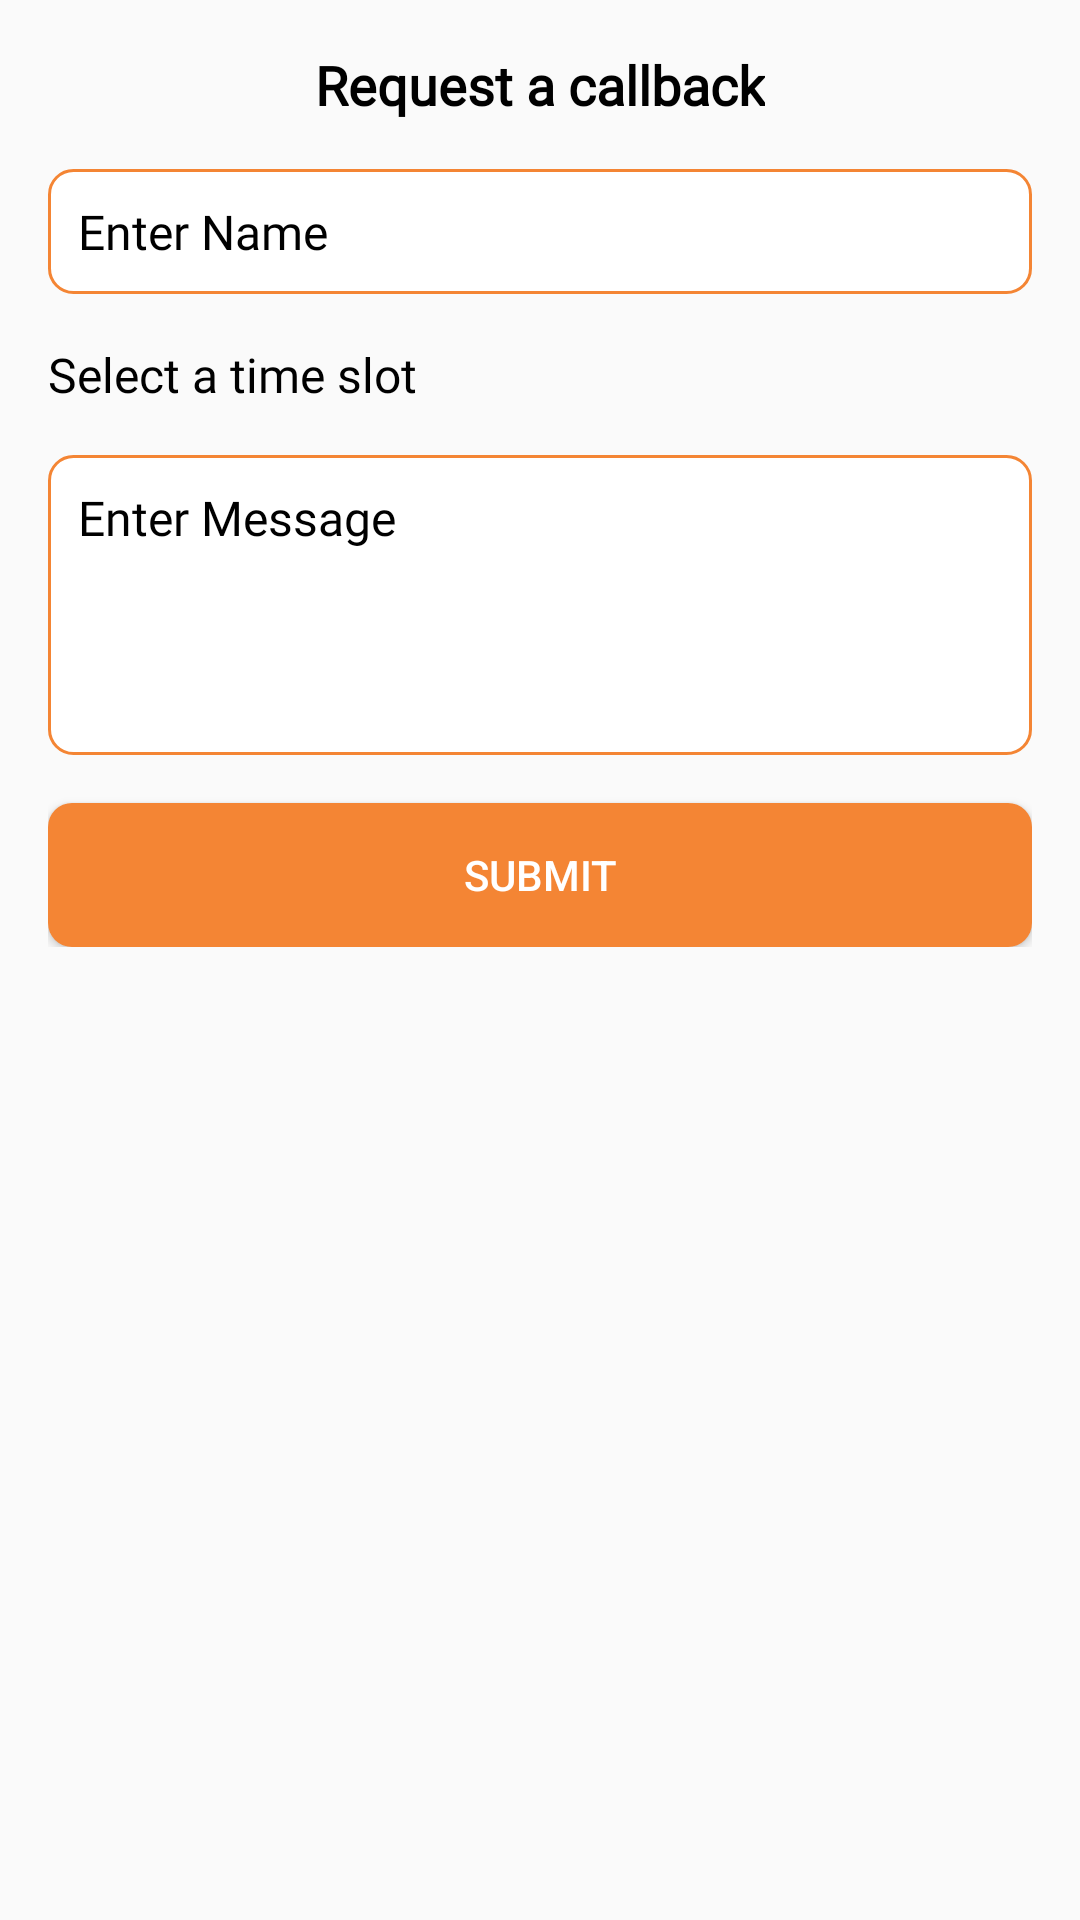

Reconstruct the res/layout file that produces this screen, plus the resources it refers to.
<!-- AndroidManifest.xml: application theme Theme.Iastro -->
<!-- res/layout/dialog_form.xml -->
<layout xmlns:android="http://schemas.android.com/apk/res/android"
    xmlns:app="http://schemas.android.com/apk/res-auto"
    xmlns:tools="http://schemas.android.com/tools">

    <androidx.constraintlayout.widget.ConstraintLayout
        android:layout_width="match_parent"
        android:layout_height="match_parent"
        android:background="@drawable/rounded_background"
        android:padding="16dp">

        
        <ScrollView
            android:layout_width="match_parent"
            android:layout_height="match_parent"
            app:layout_constraintBottom_toBottomOf="parent"
            app:layout_constraintTop_toTopOf="parent">

            <androidx.constraintlayout.widget.ConstraintLayout
                android:layout_width="match_parent"
                android:layout_height="wrap_content">

                

                <androidx.constraintlayout.widget.ConstraintLayout
                    android:id="@+id/clForm"
                    android:layout_width="match_parent"
                    android:layout_height="wrap_content"
                    android:visibility="visible"
                    app:layout_constraintBottom_toBottomOf="parent"
                    app:layout_constraintEnd_toEndOf="parent"
                    app:layout_constraintStart_toStartOf="parent"
                    app:layout_constraintTop_toTopOf="parent">

                    <TextView
                        android:id="@+id/tvFormTitle"
                        android:layout_width="wrap_content"
                        android:layout_height="wrap_content"
                        android:fontFamily="@font/philosopher_regular"
                        android:text="Request a callback"
                        android:textColor="@color/black"
                        android:textSize="18sp"
                        android:textStyle="bold"
                        app:layout_constraintEnd_toEndOf="parent"
                        app:layout_constraintStart_toStartOf="parent"
                        app:layout_constraintTop_toTopOf="parent" />

                    <EditText
                        android:id="@+id/etName"
                        android:layout_width="0dp"
                        android:layout_height="wrap_content"
                        android:layout_marginTop="16dp"
                        android:background="@drawable/edit_text_background"
                        android:fontFamily="@font/poppins_regular"
                        android:hint="Enter Name"
                        android:inputType="text"
                        android:padding="10dp"
                        android:textColorHint="@color/black"
                        android:textSize="16sp"
                        app:layout_constraintEnd_toEndOf="parent"
                        app:layout_constraintStart_toStartOf="parent"
                        app:layout_constraintTop_toBottomOf="@+id/tvFormTitle" />

                    
                    <TextView
                        android:id="@+id/tvTimeSlotTitle"
                        android:layout_width="wrap_content"
                        android:layout_height="wrap_content"
                        android:layout_marginTop="16dp"
                        android:fontFamily="@font/poppins_regular"
                        android:text="Select a time slot"
                        android:textColor="@color/black"
                        android:textSize="16sp"
                        app:layout_constraintStart_toStartOf="parent"
                        app:layout_constraintTop_toBottomOf="@+id/etName" />

                    
                    <androidx.recyclerview.widget.RecyclerView
                        android:id="@+id/rvTimeSlots"
                        android:layout_width="match_parent"
                        android:layout_height="wrap_content"
                        android:orientation="horizontal"
                        app:layout_constraintEnd_toEndOf="parent"
                        app:layout_constraintStart_toStartOf="parent"
                        app:layout_constraintTop_toBottomOf="@+id/tvTimeSlotTitle"
                        tools:listitem="@layout/item_time_slot" />

                    <EditText
                        android:id="@+id/etMessage"
                        android:layout_width="0dp"
                        android:layout_height="wrap_content"
                        android:layout_marginTop="16dp"
                        android:background="@drawable/edit_text_background"
                        android:fontFamily="@font/poppins_regular"
                        android:gravity="start"
                        android:hint="Enter Message"
                        android:inputType="textMultiLine"
                        android:minHeight="100dp"
                        android:padding="10dp"
                        android:textColorHint="@color/black"
                        android:textSize="16sp"
                        app:layout_constraintEnd_toEndOf="parent"
                        app:layout_constraintStart_toStartOf="parent"
                        app:layout_constraintTop_toBottomOf="@+id/rvTimeSlots" />

                    <Button
                        android:id="@+id/btnSubmit"
                        android:layout_width="match_parent"
                        android:layout_height="wrap_content"
                        android:layout_marginTop="16dp"
                        android:background="@drawable/button_background"
                        android:text="Submit"
                        android:textColor="@android:color/white"
                        app:layout_constraintBottom_toBottomOf="parent"
                        app:layout_constraintEnd_toEndOf="parent"
                        app:layout_constraintStart_toStartOf="parent"
                        app:layout_constraintTop_toBottomOf="@+id/etMessage" />

                </androidx.constraintlayout.widget.ConstraintLayout>

                
                <androidx.constraintlayout.widget.ConstraintLayout
                    android:id="@+id/clSuccess"
                    android:layout_width="match_parent"
                    android:layout_height="wrap_content"
                    android:visibility="gone"
                    app:layout_constraintBottom_toBottomOf="parent"
                    app:layout_constraintEnd_toEndOf="parent"
                    app:layout_constraintStart_toStartOf="parent"
                    app:layout_constraintTop_toTopOf="parent">

                    <com.airbnb.lottie.LottieAnimationView
                        android:id="@+id/animation_view"
                        android:layout_width="120dp"
                        android:layout_height="120dp"
                        app:layout_constraintEnd_toEndOf="parent"
                        app:layout_constraintStart_toStartOf="parent"
                        app:layout_constraintTop_toTopOf="parent"
                        app:lottie_autoPlay="true"
                        app:lottie_loop="true"
                        app:lottie_rawRes="@raw/hurray" />

                    <TextView
                        android:id="@+id/tvSuccess"
                        android:layout_width="wrap_content"
                        android:layout_height="wrap_content"
                        android:fontFamily="@font/philosopher_regular"
                        android:text="We will call you back shortly!"
                        android:textColor="#000000"
                        android:textSize="18sp"
                        android:textStyle="bold"
                        app:layout_constraintEnd_toEndOf="parent"
                        app:layout_constraintStart_toStartOf="parent"
                        app:layout_constraintTop_toBottomOf="@id/animation_view" />

                </androidx.constraintlayout.widget.ConstraintLayout>

            </androidx.constraintlayout.widget.ConstraintLayout>

        </ScrollView>

    </androidx.constraintlayout.widget.ConstraintLayout>
</layout>
<!-- res/layout/item_time_slot.xml (included above) -->
<androidx.constraintlayout.widget.ConstraintLayout xmlns:android="http://schemas.android.com/apk/res/android"
    xmlns:app="http://schemas.android.com/apk/res-auto"
    android:layout_width="80dp"
    android:layout_height="wrap_content"
    android:layout_marginVertical="@dimen/dp_8"
    android:background="@drawable/slot_background"
    android:padding="8dp">

    <TextView
        android:id="@+id/tvTimeSlot"
        android:layout_width="wrap_content"
        android:layout_height="wrap_content"
        android:fontFamily="@font/poppins_regular"
        android:text="18:00 AM"
        android:textColor="@android:color/black"
        android:textSize="12sp"
        app:layout_constraintBottom_toBottomOf="parent"
        app:layout_constraintEnd_toEndOf="parent"
        app:layout_constraintStart_toStartOf="parent"
        app:layout_constraintTop_toTopOf="parent" />

</androidx.constraintlayout.widget.ConstraintLayout>
<!-- resources referenced by this layout -->
<resources>
  <color name="black">#FF000000</color>
  <dimen name="dp_8">8dp</dimen>
  <!-- drawable button_background (drawable) -->
  <shape xmlns:android="http://schemas.android.com/apk/res/android">
      
      <solid android:color="#F48534" />
  
      
      <corners android:radius="8dp" />
  
      
      <padding
          android:left="16dp"
          android:top="8dp"
          android:right="16dp"
          android:bottom="8dp" />
  </shape>
  <!-- drawable edit_text_background (drawable) -->
  <shape xmlns:android="http://schemas.android.com/apk/res/android">
      <solid android:color="#FFFFFF" /> 
  
      <stroke
          android:width="1dp"
          android:color="@color/orange" /> 
  
      <corners android:radius="8dp" /> 
  
      <padding
          android:bottom="4dp"
          android:left="4dp"
          android:right="4dp"
          android:top="4dp" /> 
  </shape>
  <!-- drawable slot_background (drawable) -->
  <shape xmlns:android="http://schemas.android.com/apk/res/android">
      <solid android:color="@android:color/white" />
      <stroke
          android:width="2dp"
          android:color="@color/orange" />
      <corners android:radius="8dp" />
  </shape>
  <style name="Theme.Iastro" parent="Theme.MaterialComponents.Light.Bridge">
          <item name="windowActionBar">false</item>
          <item name="windowNoTitle">true</item>
      </style>
  <color name="orange">#F48534</color>
</resources>
